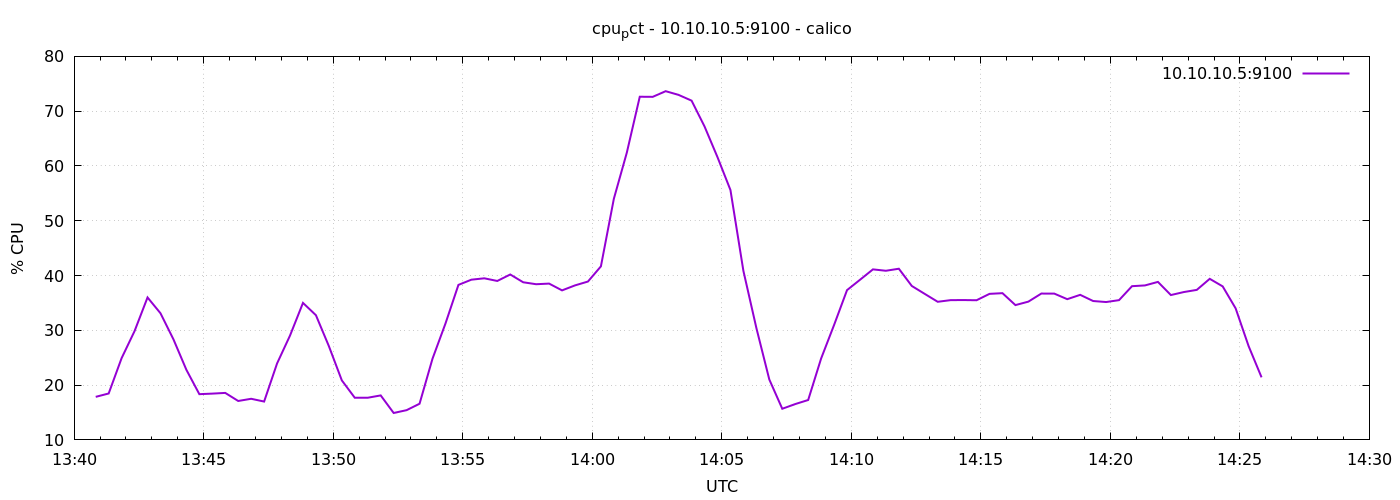

Values plotted in this chart, from the file beside it:
1776778850	17.85714285714286
1776778880	18.47
1776778910	24.93
1776778940	29.87
1776778970	36
1776779000	33.11
1776779030	28.36
1776779060	22.79
1776779090	18.35
1776779120	18.45
1776779150	18.58
1776779180	17.1
1776779210	17.5
1776779240	17
1776779270	23.95
1776779300	29.05
1776779330	35
1776779360	32.76
1776779390	27.11
1776779420	20.86
1776779450	17.69
1776779480	17.7
1776779510	18.12
1776779540	14.91
1776779570	15.43
1776779600	16.6
1776779630	24.82
1776779660	31.24
1776779690	38.29
1776779720	39.24
1776779750	39.49
1776779780	39.01
1776779810	40.19
1776779840	38.77
1776779870	38.41
1776779900	38.53
1776779930	37.29
1776779960	38.2
1776779990	38.9
1776780020	41.68
1776780050	54.02
1776780080	62.43
1776780110	72.63
1776780140	72.61
1776780170	73.65
1776780200	72.97
1776780230	71.92
1776780260	67.2
1776780290	61.6
1776780320	55.61
1776780350	40.85
1776780380	30.44
1776780410	21.02
1776780440	15.69
1776780470	16.54
1776780500	17.28
1776780530	24.86
1776780560	30.98
1776780590	37.34
1776780620	39.22
1776780650	41.12
... 30 more rows
